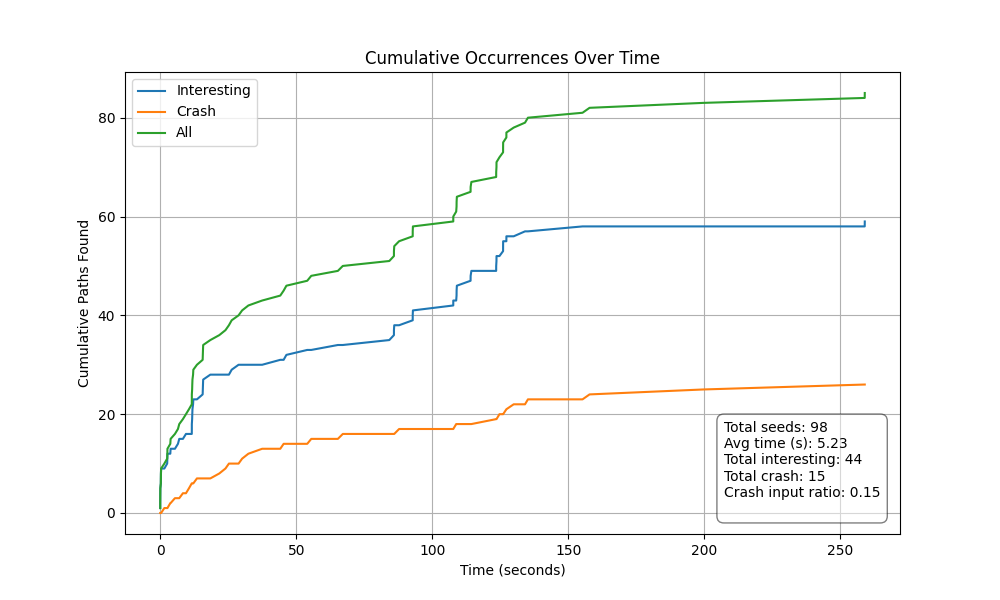

The table this chart was drawn from, first rows:
, Type, Time, Cumulative_I, Cumulative_C, Cumulative_All
0, I, 0.018, 1, 0, 1
1, I, 0.02, 2, 0, 2
2, I, 0.03, 3, 0, 3
3, I, 0.044, 4, 0, 4
4, I, 0.06, 5, 0, 5
5, I, 0.24, 6, 0, 6
6, I, 0.255, 7, 0, 7
7, I, 0.282, 8, 0, 8
8, I, 0.346, 9, 0, 9
9, C, 1.532, 9, 1, 10
10, I, 2.571, 10, 1, 11
11, I, 2.635, 11, 1, 12
12, I, 2.672, 12, 1, 13
13, C, 3.721, 12, 2, 14
14, I, 3.832, 13, 2, 15
15, C, 5.425, 13, 3, 16
16, I, 6.531, 14, 3, 17
17, I, 7.017, 15, 3, 18
18, C, 8.355, 15, 4, 19
19, I, 9.476, 16, 4, 20
20, C, 10.58, 16, 5, 21
21, C, 11.62, 16, 6, 22
22, I, 11.63, 17, 6, 23
23, I, 11.64, 18, 6, 24
24, I, 11.75, 19, 6, 25
25, I, 11.8, 20, 6, 26
26, I, 11.87, 21, 6, 27
27, I, 12.09, 22, 6, 28
28, I, 12.19, 23, 6, 29
29, C, 13.51, 23, 7, 30
30, I, 15.61, 24, 7, 31
31, I, 15.67, 25, 7, 32
32, I, 15.73, 26, 7, 33
33, I, 15.8, 27, 7, 34
34, I, 18.43, 28, 7, 35
35, C, 21.73, 28, 8, 36
36, C, 23.99, 28, 9, 37
37, C, 25.27, 28, 10, 38
38, I, 26.28, 29, 10, 39
39, I, 28.81, 30, 10, 40
40, C, 30.12, 30, 11, 41
41, C, 32.42, 30, 12, 42
42, C, 37.49, 30, 13, 43
43, I, 44.14, 31, 13, 44
44, C, 45.38, 31, 14, 45
45, I, 46.39, 32, 14, 46
46, I, 54.05, 33, 14, 47
47, C, 55.53, 33, 15, 48
48, I, 65.31, 34, 15, 49
49, C, 67.12, 34, 16, 50
50, I, 84.22, 35, 16, 51
51, I, 85.92, 36, 16, 52
52, I, 85.92, 37, 16, 53
53, I, 86.03, 38, 16, 54
54, C, 87.81, 38, 17, 55
55, I, 92.82, 39, 17, 56
56, I, 92.82, 40, 17, 57
57, I, 92.89, 41, 17, 58
58, I, 107.7, 42, 17, 59
59, I, 107.7, 43, 17, 60
... 25 more rows
